Photos from the image-classification dataset "Dataset" in the GitHub repository MohammadAminDHM/Chest-Cancer-Detection-With-Chest-CT-Scan. Its 4 classes are: adenocarcinoma left.lower.lobe T2 N0 M0 ib, large.cell.carcinoma left.hilum T2 N2 M0 II ia, normal, squamous.cell.carcinoma left.hilum T1 N2 M0 II ia.

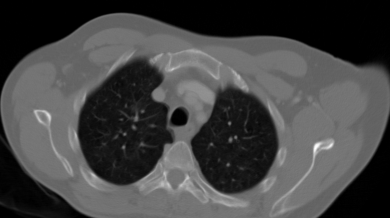
Label: squamous.cell.carcinoma left.hilum T1 N2 M0 II ia

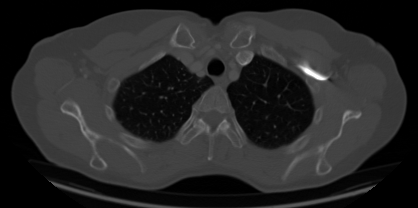
Label: large.cell.carcinoma left.hilum T2 N2 M0 II ia

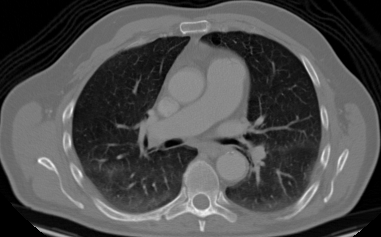
Label: adenocarcinoma left.lower.lobe T2 N0 M0 ib

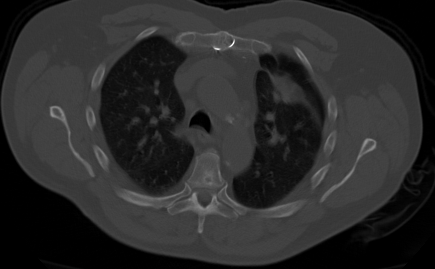
Label: squamous.cell.carcinoma left.hilum T1 N2 M0 II ia

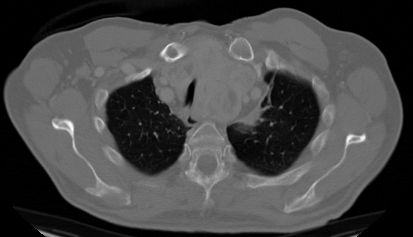
Label: large.cell.carcinoma left.hilum T2 N2 M0 II ia

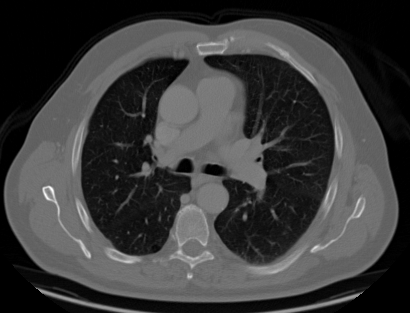
Label: adenocarcinoma left.lower.lobe T2 N0 M0 ib
